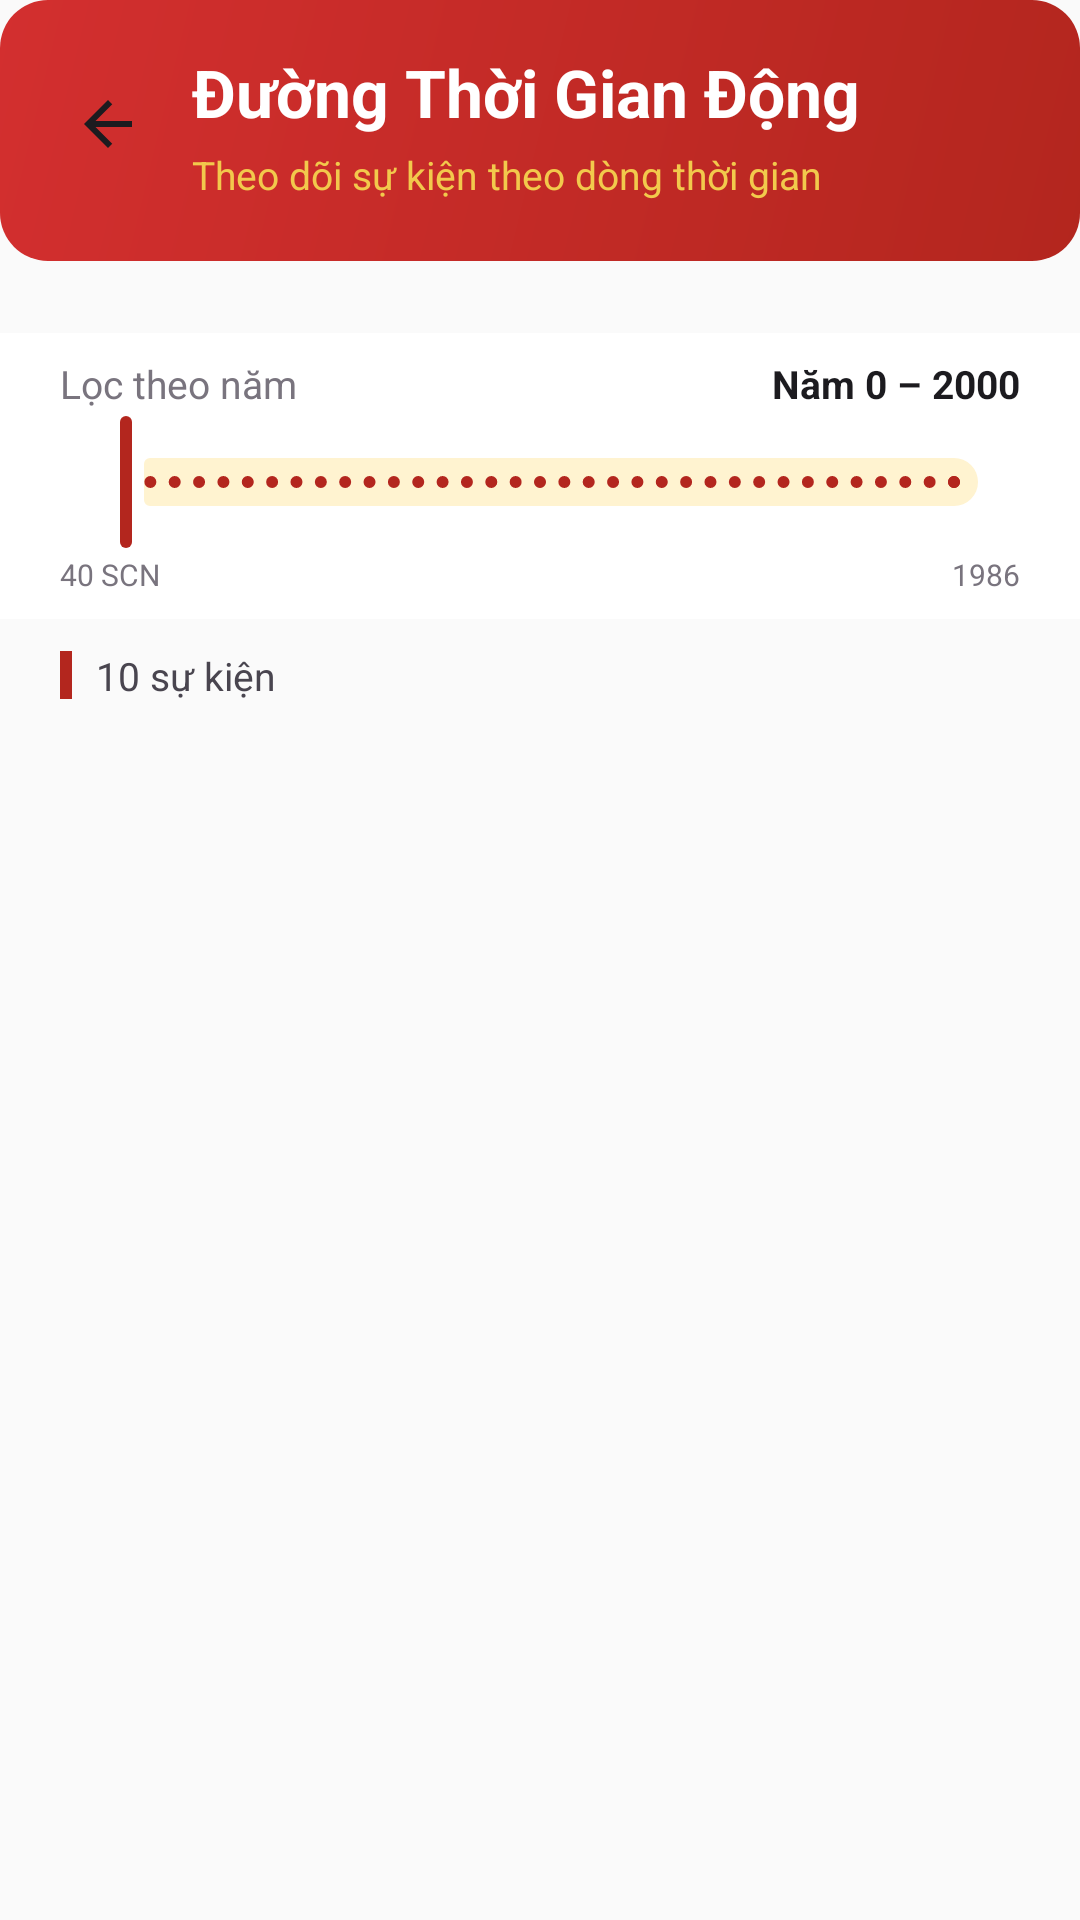

Layout XML and referenced resources for this Android screen:
<!-- AndroidManifest.xml: application theme Theme.LichSuVietNam -->
<!-- res/layout/fragment_dynamic_timeline.xml -->
<?xml version="1.0" encoding="utf-8"?>
<LinearLayout xmlns:android="http://schemas.android.com/apk/res/android"
    android:layout_width="match_parent"
    android:layout_height="match_parent"
    android:background="@color/bg"
    android:orientation="vertical">

    
    <LinearLayout
        android:layout_width="match_parent"
        android:layout_height="wrap_content"
        android:background="@drawable/bg_rounded_red_gradient"
        android:orientation="vertical"
        android:paddingHorizontal="20dp"
        android:paddingTop="16dp"
        android:paddingBottom="20dp">

        <LinearLayout
            android:layout_width="match_parent"
            android:layout_height="wrap_content"
            android:gravity="center_vertical">

            <ImageView
                android:id="@+id/btnBackDt"
                android:layout_width="32dp"
                android:layout_height="32dp"
                android:src="@drawable/ic_arrow_back"
                android:padding="4dp"
                android:contentDescription="Quay lại" />

            <LinearLayout
                android:layout_width="0dp"
                android:layout_height="wrap_content"
                android:layout_weight="1"
                android:layout_marginStart="12dp"
                android:orientation="vertical">

                <TextView
                    android:layout_width="wrap_content"
                    android:layout_height="wrap_content"
                    android:text="@string/dynamic_timeline_title"
                    android:textColor="@color/white"
                    android:textSize="22sp"
                    android:textStyle="bold" />

                <TextView
                    android:layout_width="wrap_content"
                    android:layout_height="wrap_content"
                    android:layout_marginTop="4dp"
                    android:text="@string/dynamic_timeline_subtitle"
                    android:textColor="@color/gold"
                    android:textSize="13sp" />
            </LinearLayout>
        </LinearLayout>
    </LinearLayout>

    
    <HorizontalScrollView
        android:layout_width="match_parent"
        android:layout_height="wrap_content"
        android:paddingHorizontal="16dp"
        android:paddingVertical="12dp"
        android:scrollbars="none">

        <LinearLayout
            android:id="@+id/chipContainerDt"
            android:layout_width="wrap_content"
            android:layout_height="wrap_content"
            android:orientation="horizontal" />
    </HorizontalScrollView>

    
    <LinearLayout
        android:layout_width="match_parent"
        android:layout_height="wrap_content"
        android:background="@color/surface"
        android:orientation="vertical"
        android:paddingHorizontal="20dp"
        android:paddingVertical="8dp">

        <LinearLayout
            android:layout_width="match_parent"
            android:layout_height="wrap_content"
            android:gravity="center_vertical">

            <TextView
                android:layout_width="0dp"
                android:layout_height="wrap_content"
                android:layout_weight="1"
                android:text="Lọc theo năm"
                android:textColor="@color/text_tertiary"
                android:textSize="13sp" />

            <TextView
                android:id="@+id/txtYearRangeDt"
                android:layout_width="wrap_content"
                android:layout_height="wrap_content"
                android:text="Năm 0 – 2000"
                android:textColor="@color/text_primary"
                android:textSize="13sp"
                android:textStyle="bold" />
        </LinearLayout>

        <com.google.android.material.slider.RangeSlider
            android:id="@+id/rangeSliderDt"
            android:layout_width="match_parent"
            android:layout_height="wrap_content"
            android:valueFrom="0"
            android:valueTo="2000"
            android:stepSize="10"
            style="@style/Widget.Material3.Slider" />

        <LinearLayout
            android:layout_width="match_parent"
            android:layout_height="wrap_content">

            <TextView
                android:layout_width="0dp"
                android:layout_height="wrap_content"
                android:layout_weight="1"
                android:text="40 SCN"
                android:textColor="@color/text_tertiary"
                android:textSize="10sp" />

            <TextView
                android:layout_width="wrap_content"
                android:layout_height="wrap_content"
                android:text="1986"
                android:textColor="@color/text_tertiary"
                android:textSize="10sp" />
        </LinearLayout>
    </LinearLayout>

    
    <LinearLayout
        android:layout_width="match_parent"
        android:layout_height="wrap_content"
        android:gravity="center_vertical"
        android:paddingHorizontal="20dp"
        android:paddingVertical="10dp">

        <View
            android:layout_width="4dp"
            android:layout_height="16dp"
            android:background="@color/red_primary" />

        <TextView
            android:id="@+id/txtEventCountDt"
            android:layout_width="wrap_content"
            android:layout_height="wrap_content"
            android:layout_marginStart="8dp"
            android:text="10 sự kiện"
            android:textColor="@color/text_secondary"
            android:textSize="13sp" />
    </LinearLayout>

    
    <androidx.recyclerview.widget.RecyclerView
        android:id="@+id/rvTimelineEventsDt"
        android:layout_width="match_parent"
        android:layout_height="0dp"
        android:layout_weight="1"
        android:clipToPadding="false"
        android:paddingTop="4dp"
        android:paddingBottom="8dp" />
</LinearLayout>
<!-- resources referenced by this layout -->
<resources>
  <color name="bg">#FAFAFA</color>
  <color name="gold">#F2C94C</color>
  <color name="red_primary">#B3261E</color>
  <color name="surface">#FFFFFF</color>
  <color name="text_primary">#1C1B1F</color>
  <color name="text_secondary">#49454F</color>
  <color name="text_tertiary">#79747E</color>
  <color name="white">#FFFFFF</color>
  <!-- drawable bg_rounded_red_gradient (drawable) -->
  <?xml version="1.0" encoding="utf-8"?>
  <shape xmlns:android="http://schemas.android.com/apk/res/android" android:shape="rectangle">
      <gradient android:startColor="#B3261E" android:endColor="#D32F2F" android:angle="135" />
      <corners android:radius="16dp" />
  </shape>
  <!-- drawable ic_arrow_back (drawable) -->
  <vector xmlns:android="http://schemas.android.com/apk/res/android"
      android:width="24dp"
      android:height="24dp"
      android:viewportWidth="24"
      android:viewportHeight="24">
      <path
          android:pathData="M20,11H7.83l5.59,-5.59L12,4l-8,8l8,8l1.41,-1.41L7.83,13H20v-2z"
          android:fillColor="#1C1B1F" />
  </vector>
  <string name="dynamic_timeline_subtitle">Theo dõi sự kiện theo dòng thời gian</string>
  <string name="dynamic_timeline_title">Đường Thời Gian Động</string>
  <style name="Theme.LichSuVietNam" parent="Theme.Material3.Light.NoActionBar">
          <item name="colorPrimary">@color/red_primary</item>
          <item name="colorPrimaryContainer">@color/red_light</item>
          <item name="colorOnPrimaryContainer">@color/red_dark</item>
          <item name="colorSecondary">@color/gold</item>
          <item name="colorSecondaryContainer">@color/gold_light</item>
          <item name="colorError">@color/error</item>
          <item name="colorSurface">@color/surface</item>
          <item name="colorSurfaceVariant">@color/surface_variant</item>
          <item name="colorOnSurface">@color/text_primary</item>
          <item name="colorOnSurfaceVariant">@color/text_secondary</item>
          <item name="colorOutline">@color/outline</item>
          <item name="colorOutlineVariant">@color/outline_variant</item>
          <item name="android:colorBackground">@color/bg</item>
          <item name="android:statusBarColor">@android:color/transparent</item>
          <item name="android:windowLightStatusBar">true</item>
      </style>
  <color name="red_light">#FFDAD6</color>
  <color name="red_dark">#8C1D18</color>
  <color name="gold_light">#FFF3D0</color>
  <color name="error">#B3261E</color>
  <color name="surface_variant">#FFF8F7</color>
  <color name="outline">#CAC4D0</color>
  <color name="outline_variant">#E7E0EC</color>
</resources>
